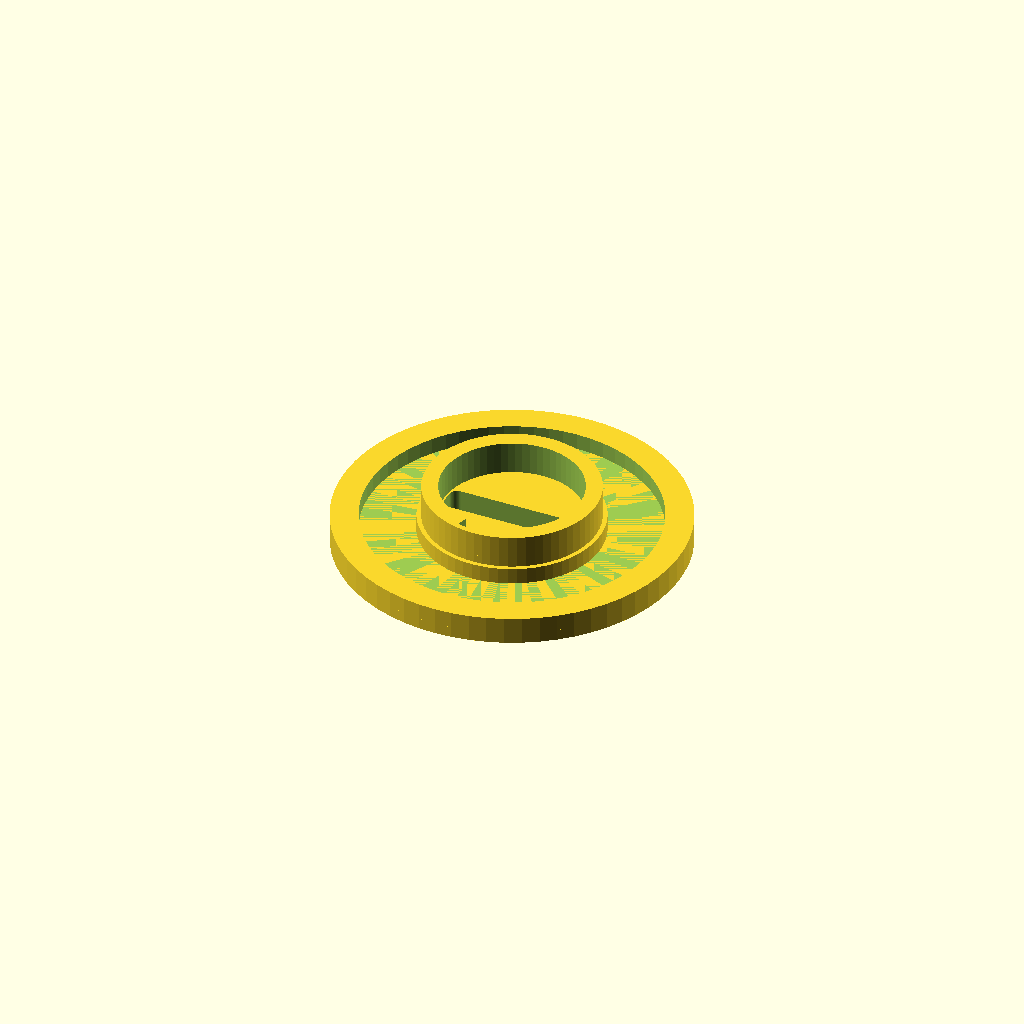
Cell 1: rendered with the file's own defaults.
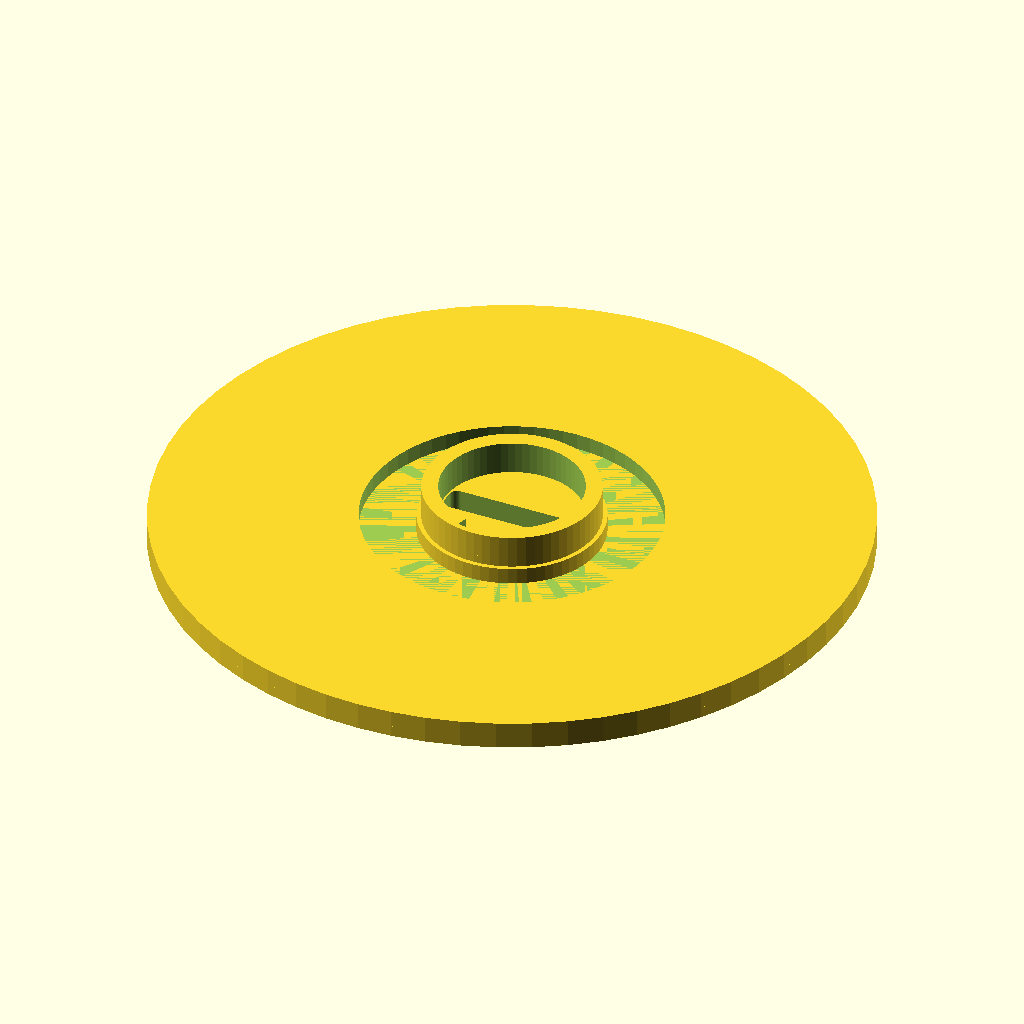
Cell 2 — disc_diameter set to 126, the other parameters unchanged.
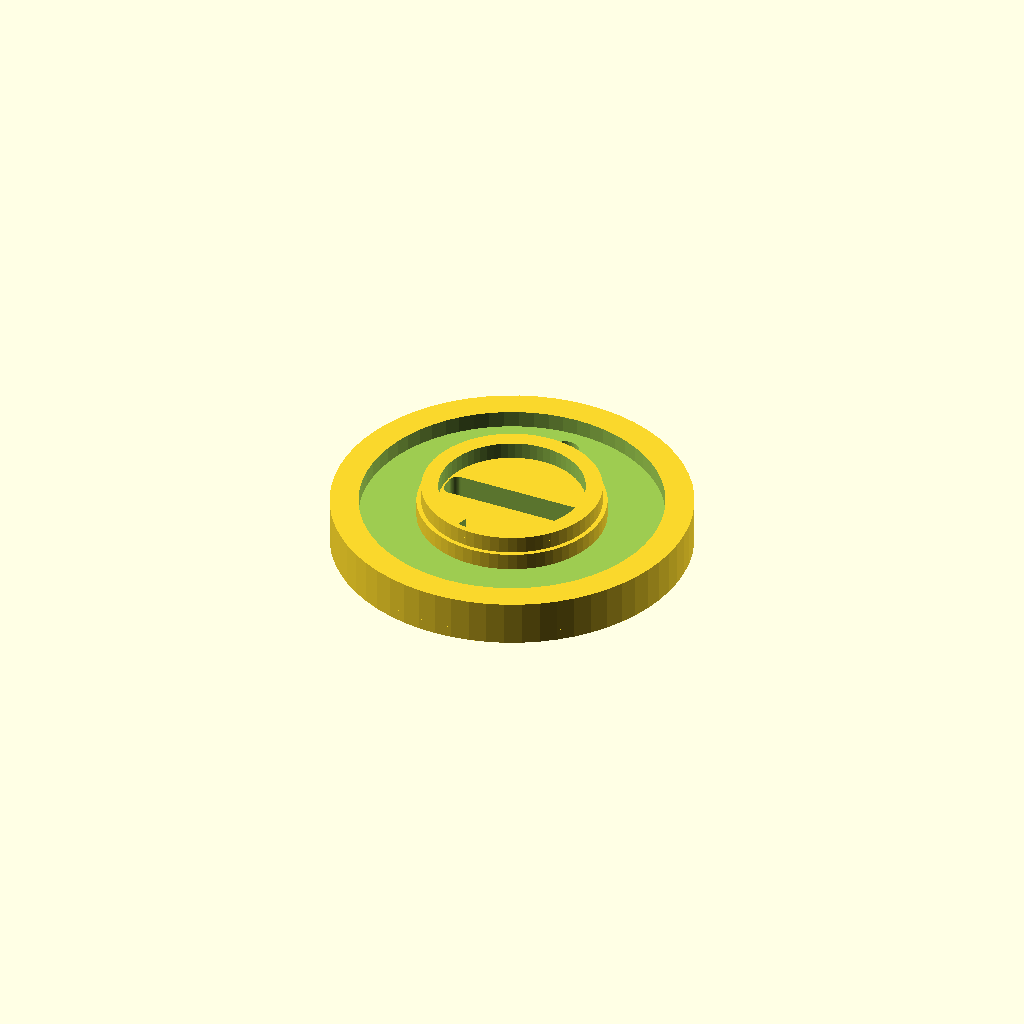
Cell 3: the same model with disc_thickness = 6.
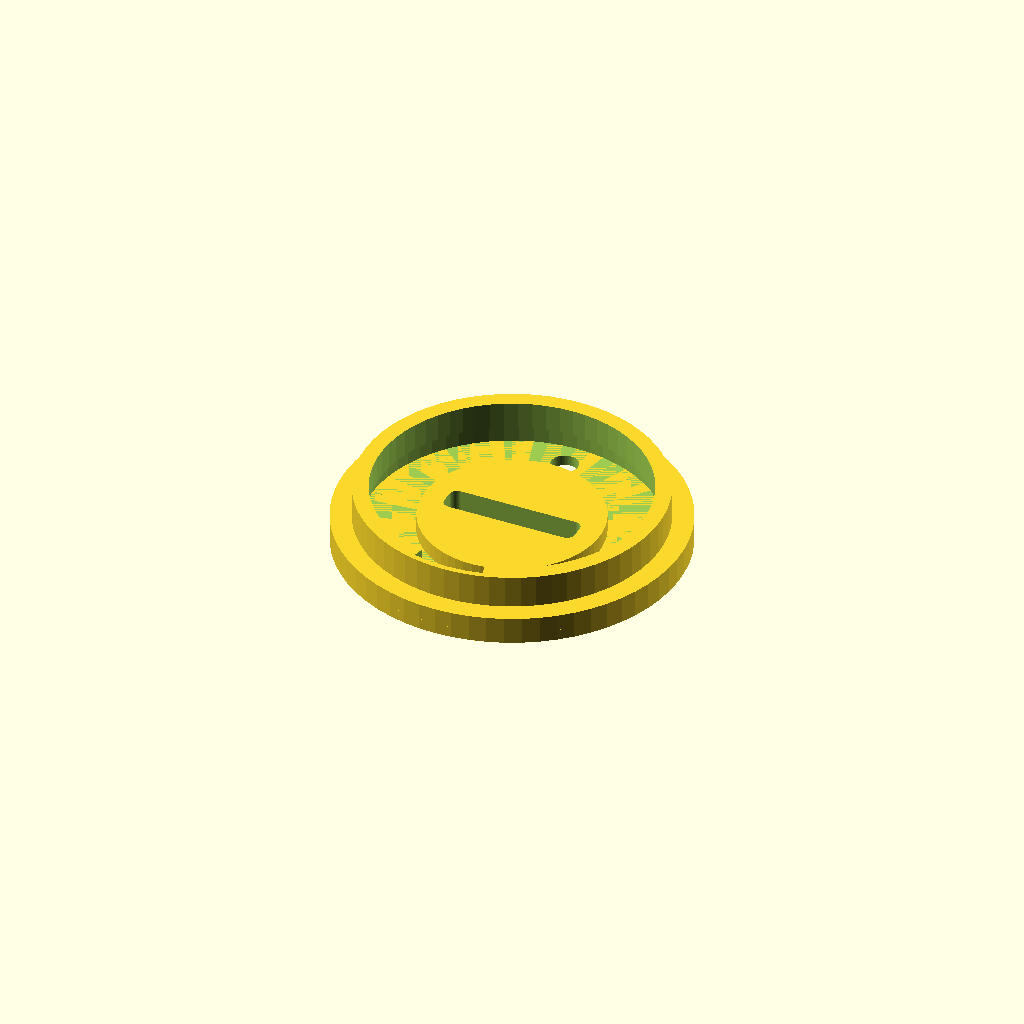
Cell 4 — foot_diameter set to 48, the other parameters unchanged.
One fixed orthographic camera (rotation 55°, 0°, 25°; colour scheme Cornfield) for every cell.
OpenSCAD source file projects/kyber-crystal/cad/engineering_disc_v5.scad:
//==================================================
// ENGINEERING DISC (first pass)
//
// Sits on the puck's 3 ledge segments (kyber_puck_v2.scad,
// engineering_ledge() -- inner_r=50, so this disc's outer edge
// needs to match that to rest flush).
//
// Job: mount the FIXED pin+ear connector dead-center, on-axis,
// at a fixed rotation, pins facing UP toward the descending foot.
// Wire tail exits downward toward the MCU below.
//
// NOT modeled here: the NeoPixel ring itself (still don't have its
// real dimensions -- flagged earlier in the project and never
// resolved). It sits somewhere in the open space above this disc;
// most ring-style NeoPixel PCBs have an open center anyway, so it
// shouldn't need a hole through THIS part, just clearance above it.
//==================================================

$fn = 64;

/* [Disc] — ADAPTED for the original 70mm prototype puck
   (Reya_Puckmvp.scad). Was 99.3mm for the 110mm puck. */
disc_diameter  = 63;   // matches prototype's ledge inner_r*2 (32*2),
                          // same ~0.7% clearance margin as before
disc_thickness = 3;      // matches prototype's plate_thickness, unchanged

/* [Bayonet lock — THIS is where the real lock lives now, not the
   ring above. The ring only guides; this is what actually secures
   the crystal AND guarantees pogo contact, since both happen from
   the same rotation with no tolerance gap between them. */
foot_diameter          = 24;   // MATCH crystal_foot_v6.scad. Stays
                                // 24mm -- the 25mm connector slot
                                // overhangs the collar bore by only
                                // 0.3mm at each end, leaving 2.4mm of
                                // the 2.7mm collar wall intact there.
bayonet_lug_width_deg  = 20;   // MATCH foot's lug_width_deg
bayonet_clearance_deg  = 8;    // was 3° -- confirmed too tight for
                                // reliable PETG printing, widened
                                // significantly
bayonet_lug_thickness  = 2.2;  // MATCH foot's lug_thickness. Was 1.6
                                // -- thickened because widening the
                                // bore to +2 ate the lug's engagement
                                // (1.20mm -> 0.60mm). At 2.2 it's back
                                // to the original 1.20mm of catch.
bayonet_entry_angle    = -90;  // MATCH ring's guide slot angle
bayonet_locked_angle   = 12.5;    // matches the connector's own fixed
                                // angle (see conn mount section) —
                                // lock completes exactly when pins
                                // reach the pads, same motion
bayonet_collar_height  = 9;    // rises UP from the disc surface,
                                // around the descending foot
bayonet_lip_thickness  = 1.5;  // material ABOVE the groove — this
                                // is what actually retains the lug
bayonet_groove_height  = 4;    // was 3.4mm (only 0.4mm margin over
                                // the 3mm lug) -- widened to 1mm
                                // margin for reliable PETG fit

module bayonet_collar()
{
    difference()
    {
        cylinder(h = bayonet_collar_height,
                  d = foot_diameter + bayonet_lug_thickness*2 + 3);
        // clearance bore for the foot shaft itself to pass through
        translate([0,0,-1])
            // BORE WIDENED: +0.8 -> +2 (26mm). Gives the 25mm
            // connector real room instead of a 0.3mm bite out of the
            // collar wall, and gives the foot deliberate wiggle room
            // to find the lock -- the pogo magnets self-align, so
            // slop here costs nothing electrically.
            cylinder(h = bayonet_collar_height + 2, d = foot_diameter + 1.5);
    }
}

module bayonet_entry_slot()
{
    // full-height cut, lug drops through here past the groove level
    arc = bayonet_lug_width_deg + bayonet_clearance_deg;
    rotate([0,0, bayonet_entry_angle - arc/2])
        rotate_extrude(angle = arc)
            translate([foot_diameter/2 - 0.5, -1])
                square([bayonet_lug_thickness + 1, bayonet_collar_height + 2]);
}

module bayonet_lock_groove()
{
    // horizontal channel the lug rotates into. Lip material sits
    // ABOVE this (between the groove and the collar's open top),
    // which is what stops the foot pulling back out once locked.
    arc_start = min(bayonet_entry_angle, bayonet_locked_angle);
    arc_span  = abs(bayonet_locked_angle - bayonet_entry_angle);
    rotate([0,0, arc_start])
        rotate_extrude(angle = arc_span)
            translate([foot_diameter/2 - 0.5,
                       bayonet_collar_height - bayonet_lip_thickness - bayonet_groove_height])
                square([bayonet_lug_thickness + 1, bayonet_groove_height]);
}
/* [Connector mount - pin+ear side, FIXED]
   Measured: 24.8mm ear-to-ear, 5.9mm height, 15.6mm body-only length.
   conn_body_width CORRECTED to 6.2mm -- the 5.5mm value here was
   stale, already superseded by an earlier test print that found
   5.5mm too tight. This file never got that correction applied,
   which is almost certainly why the connector doesn't fit. */
conn_body_length  = 24.8;    // MEASURED, FULL length including ears --
                            // the ears press in with the body now,
                            // they are not resting on anything
conn_body_width   = 5.1;   // CORRECTED, was stale 5.5mm
conn_corner_r     = 1.5;   // ASSUMED — same rounded-rect connector
                            // family as the pad side. Not measured
                            // exactly, flag if visibly off.
slot_clearance    = 0;   // PRESS FIT. 0.6mm was sized as drop-in
                            // clearance back when the ears carried
                            // the load; now friction holds the
                            // connector, so this needs to be tight.
                            // Open up with a needle file if too snug.

// hull of 4 corner cylinders — matches the rounded-rect connector
// body shape instead of a plain cube
module rounded_rect_prism(l, w, h, r)
{
    hull()
    {
        for (x = [-l/2 + r, l/2 - r])
            for (y = [-w/2 + r, w/2 - r])
                translate([x, y, 0])
                    cylinder(h = h, r = r);
    }
}
//ear_hole_spacing  = 21.7;  // MEASURED (caliper, ear-to-ear across
                            // the mounting holes)

// Orientation: connector's long axis along X, at the disc's fixed
// rotation reference (angle=0). This MUST match wherever the foot's
// bayonet lug ends up pointing at its 90° locked position — that
// geometry doesn't exist yet (ring's L-slot, still to be built),
// so treat this angle=0 as the reference the ring geometry has to
// be built around, not the other way around.

/* [NeoPixel ring registration recess] — ADAPTED. Your original 85mm
   ring physically cannot fit inside a 70mm puck at all (confirmed:
   ring alone is 15mm wider than the whole puck). This targets a
   real, purchasable 12-pixel WS2812B ring instead: 50mm OD / 35mm ID
   -- also matches the original "50mm NeoPixel" spec from early on. */
ring_recess_od    = 53;   // was 50 (exact ring OD, zero clearance --
                           // confirmed it sat on top instead of
                           // dropping in). +3mm so it can actually
                           // seat.
ring_recess_id    = 33;   // was 35 (exact ring ID) -- pulled in 2mm
                           // so the ring drops INTO the recess rather
                           // than sitting on top of it. The 27mm-foot
                           // collar clash that forced 34mm is gone now
                           // the foot is back to 24mm: 1.4mm clear.
ring_recess_depth = 3;    // unchanged -- fixed hardware (LED+PCB
                           // stack), not tied to puck size

// hub_boss is now full-width (matches disc_diameter, no taper needed
// since there's no step to taper away). Only needs enough depth for
// the ring_recess's floor thickness -- NOT a radial step anymore.
hub_extra_depth   = 2;    // was 6.8mm when tapered -- floor thickness
                           // (ring_recess_depth 3mm - disc_thickness
                           // 3mm + 2mm target floor) is all that's
                           // actually required now. Frees the rest
                           // of the vertical budget for the MCU.

module ring_recess()
{
    translate([0, 0, disc_thickness - ring_recess_depth])
        difference()
        {
            cylinder(h = ring_recess_depth + 1, d = ring_recess_od);
            translate([0,0,-0.5])
                cylinder(h = ring_recess_depth + 2, d = ring_recess_id);
        }
}

/* [NeoPixel ring wire channel] */
// The ring's own wire leads (separate from the pin connector's tail,
// which already exits through connector_slot) need a path from the
// recess down to the MCU below. Placed at 90° from the connector's
// X-axis reference so it's clear of the connector footprint.
// ASSUMED position/size — move ring_wire_angle to wherever your
// actual ring's solder pads/leads exit, and check the diameter
// against your actual wire gauge (2-3 conductors typically).
ring_wire_dia   = 5.0;   // was 3.5 -- same margin fix as the foot's
                          // wire channel, in case the ring uses
                          // similar-gauge wire
ring_wire_angle = 90;
ring_wire_r     = (ring_recess_od + ring_recess_id) / 4;  // mid-annulus

module ring_wire_channel()
{
    rotate([0, 0, ring_wire_angle])
        translate([ring_wire_r, 0, -(hub_extra_depth + 1)])
            cylinder(h = disc_thickness + hub_extra_depth + 2, d = ring_wire_dia);
}

module hub_boss()
{
    // REDESIGNED: puck is already printed at 24mm, can't grow it, so
    // the fix has to live entirely in the disc. The previous tapered
    // hub (narrow at bottom, widening to disc_r) needed 6.8mm of
    // depth just to keep the taper angle safe at 45deg -- that alone
    // ate most of the available vertical budget, leaving only 4mm
    // for the MCU.
    //
    // Insight: a taper is only needed because the hub was NARROWER
    // than the disc above it. Made it the SAME width as the disc
    // instead -- zero step, zero overhang, at ANY depth. Now it only
    // needs to be as deep as the ring_recess's floor actually
    // requires (2mm), not as deep as matching a radial step. Frees
    // up 4.8mm of vertical budget directly for MCU clearance
    // (4.0mm -> 8.8mm) without touching the puck at all.
    translate([0, 0, -hub_extra_depth])
        cylinder(h = hub_extra_depth, d = disc_diameter);
}

module hub_boss_OLD_UNUSED()
{
    hub_r = ring_recess_od / 2;
    disc_r = disc_diameter / 2;
    translate([0, 0, -hub_extra_depth])
        cylinder(h = hub_extra_depth, r1 = hub_r, r2 = disc_r);
}

module disc_base()
{
    cylinder(h = disc_thickness, d = disc_diameter);
}

/* [Connector slot — full 25mm, body AND ears press in together]
   NOT a two-level pocket with the ears resting on a ledge: the
   ear-to-body height step is finer than this printer can hold, so
   relying on it would never seat consistently. Instead the whole
   connector -- body plus ears -- press fits into one straight
   through-cut. Nothing depends on that height step, and nothing sits
   proud in the rotating foot's path. */
module connector_slot()
{
    slot_l = conn_body_length + slot_clearance*2;
    slot_w = conn_body_width  + slot_clearance*2;
    translate([0, 0, -(hub_extra_depth + 1)])
        rounded_rect_prism(slot_l, slot_w,
                            disc_thickness + hub_extra_depth + 2,
                            conn_corner_r);
}

// REMOVED: alignment_pegs -- the whole connector now press fits into
// the slot, so nothing needs pegging and nothing stands proud. The
// foot's matching relief slots are removed too.

module engineering_disc()
{
    difference()
    {
        union()
        {
            disc_base();
            hub_boss();
            bayonet_collar();
        }
        connector_slot();
        ring_recess();
        ring_wire_channel();
        bayonet_entry_slot();
        bayonet_lock_groove();
    }
}

engineering_disc();
Customizer parameters (derived from the source; name, type, default, range or options):
disc_diameter: number, default 63
disc_thickness: number, default 3
foot_diameter: number, default 24
bayonet_lug_width_deg: number, default 20
bayonet_clearance_deg: number, default 8
bayonet_lug_thickness: number, default 2.2
bayonet_entry_angle: number, default -90
bayonet_locked_angle: number, default 12.5
bayonet_collar_height: number, default 9
bayonet_lip_thickness: number, default 1.5
bayonet_groove_height: number, default 4
